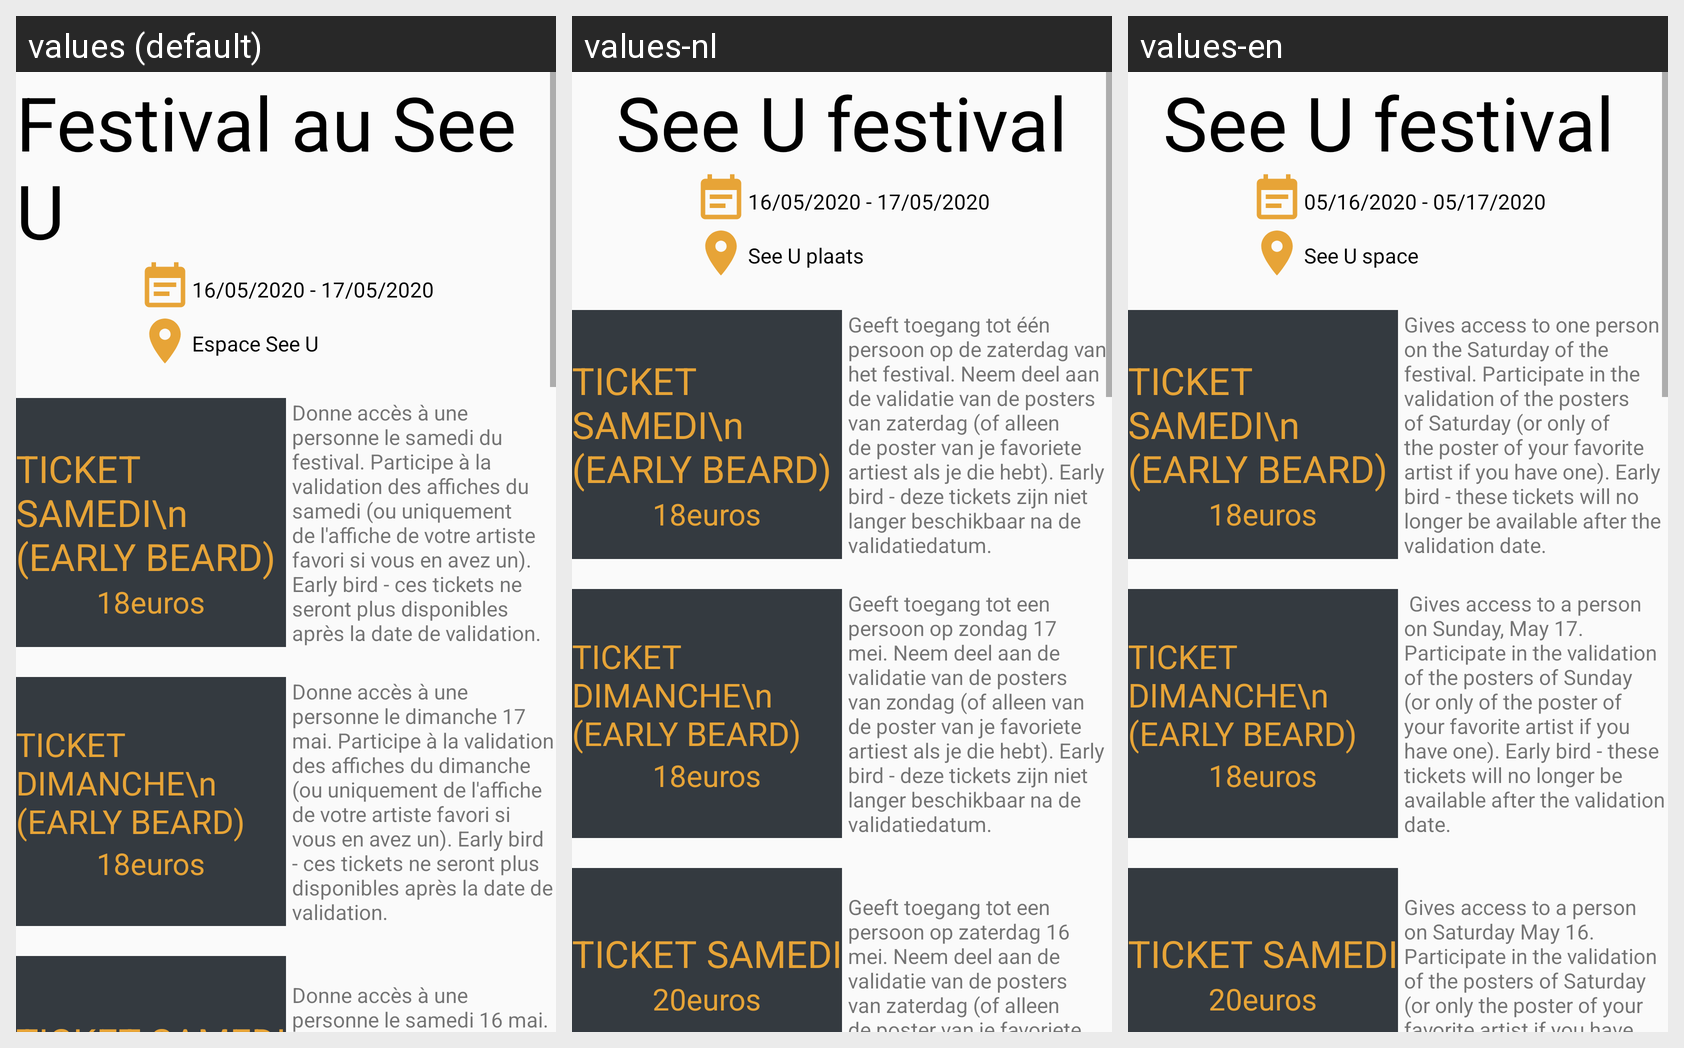

Translations of the strings shown on this Android screen, per locale in the grid:
Android screen res/layout/fragment_tickets.xml rendered under 3 locales, left to right: values (default), values-nl, values-en. Device: Nexus 5 (rendered at 1080×1920; each locale shown at half size, 540×960, under a caption strip naming it); theme AppTheme.
Strings drawn on this screen, with the default value and each locale's value (text and hints the layout hard-codes, and strings that could not be matched under every locale, appear in the picture but are not listed):

see_u_festival
  values: Festival au See U
  values-nl: See U festival
  values-en: See U festival 

festival_date
  values: 16/05/2020 - 17/05/2020
  values-nl: 16/05/2020 - 17/05/2020
  values-en: 05/16/2020 - 05/17/2020

see_u_space
  values: Espace See U
  values-nl: See U plaats 
  values-en: See U space 

description_ticket_samedi_early
  values: Donne accès à une personne le samedi du festival. Participe à la validation des affiches du samedi (ou uniquement de l'affiche de votre artiste favori si vous en avez un). Early bird - ces tickets ne seront plus disponibles après la date de validation.
  values-nl: Geeft toegang tot één persoon op de zaterdag van het festival. Neem deel aan de validatie van de posters van zaterdag (of alleen de poster van je favoriete artiest als je die hebt). Early bird - deze tickets zijn niet langer beschikbaar na de validatiedatum.
  values-en: Gives access to one person on the Saturday of the festival. Participate in the validation of the posters of Saturday (or only of the poster of your favorite artist if you have one). Early bird - these tickets will no longer be available after the validation date.

description_ticket_dimanche_early
  values: Donne accès à une personne le dimanche 17 mai. Participe à la validation des affiches du dimanche (ou uniquement de l'affiche de votre artiste favori si vous en avez un). Early bird - ces tickets ne seront plus disponibles après la date de validation.
  values-nl: Geeft toegang tot een persoon op zondag 17 mei. Neem deel aan de validatie van de posters van zondag (of alleen van de poster van je favoriete artiest als je die hebt). Early bird - deze tickets zijn niet langer beschikbaar na de validatiedatum.
  values-en:  Gives access to a person on Sunday, May 17. Participate in the validation of the posters of Sunday (or only of the poster of your favorite artist if you have one). Early bird - these tickets will no longer be available after the validation date.

description_ticket_samedi
  values: Donne accès à une personne le samedi 16 mai. Participe à la validation des affiches du samedi (ou uniquement de l'affiche de votre artiste favori si vous en avez un).
  values-nl: Geeft toegang tot een persoon op zaterdag 16 mei. Neem deel aan de validatie van de posters van zaterdag (of alleen de poster van je favoriete artiest als je die hebt).
  values-en: Gives access to a person on Saturday May 16. Participate in the validation of the posters of Saturday (or only the poster of your favorite artist if you have one).
